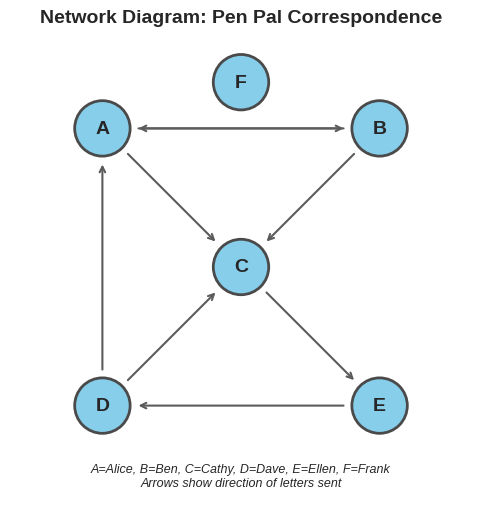
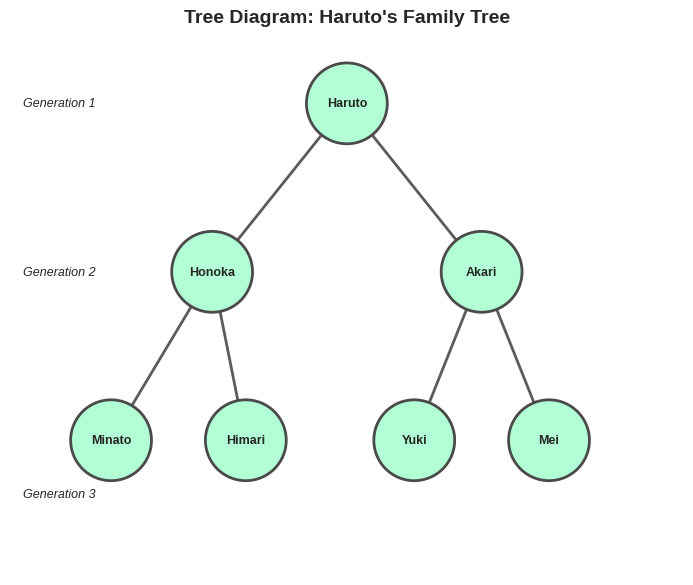
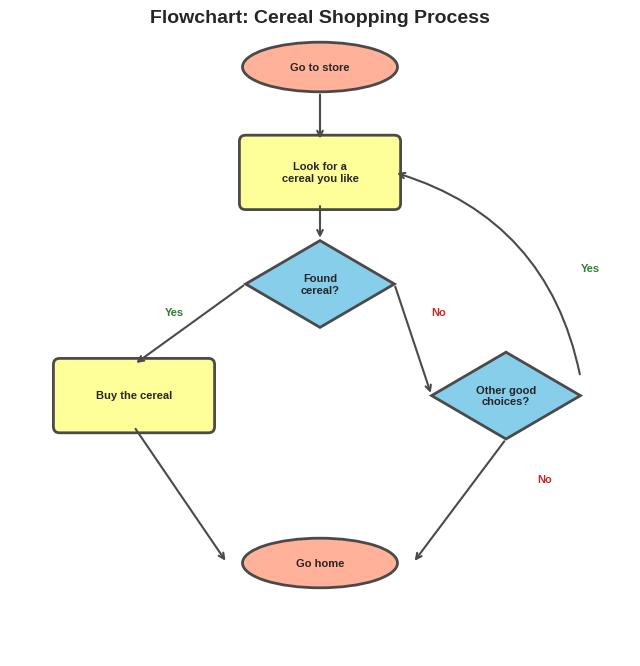
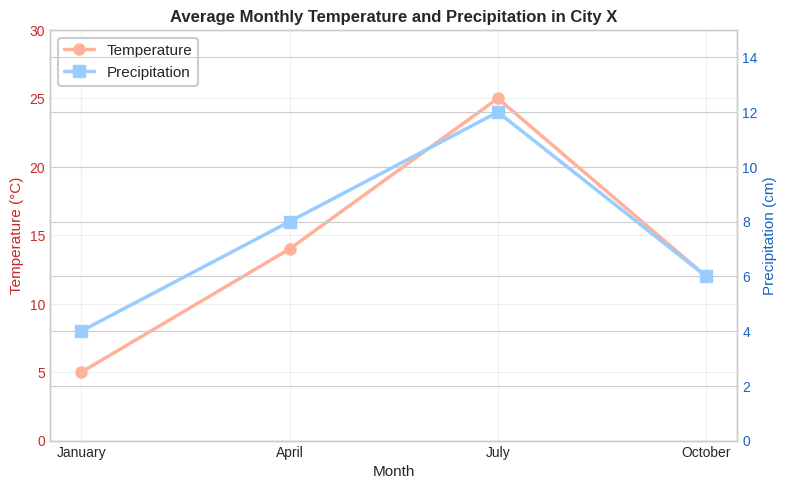
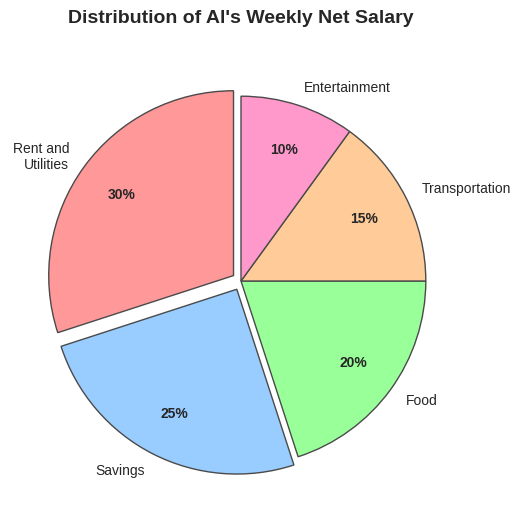
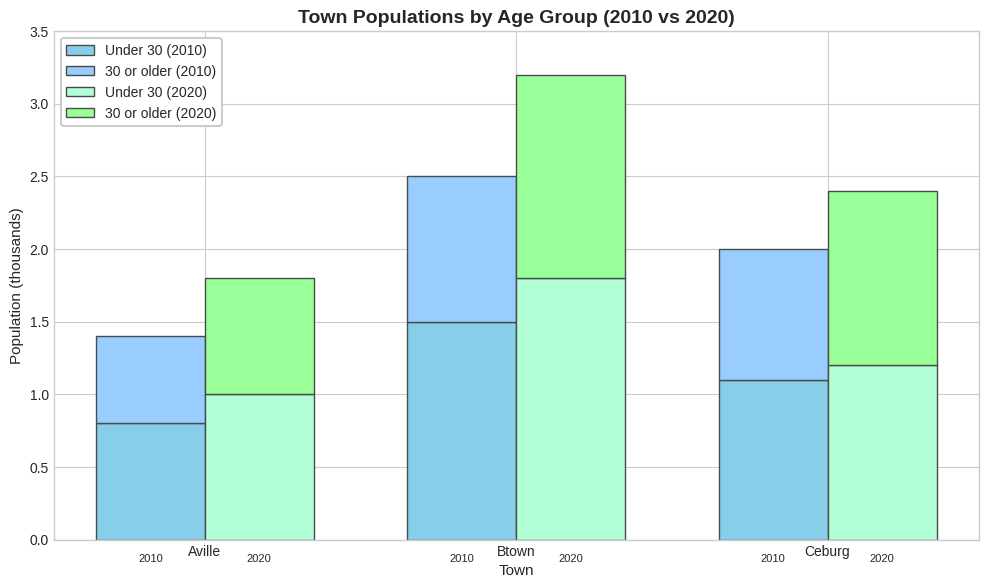
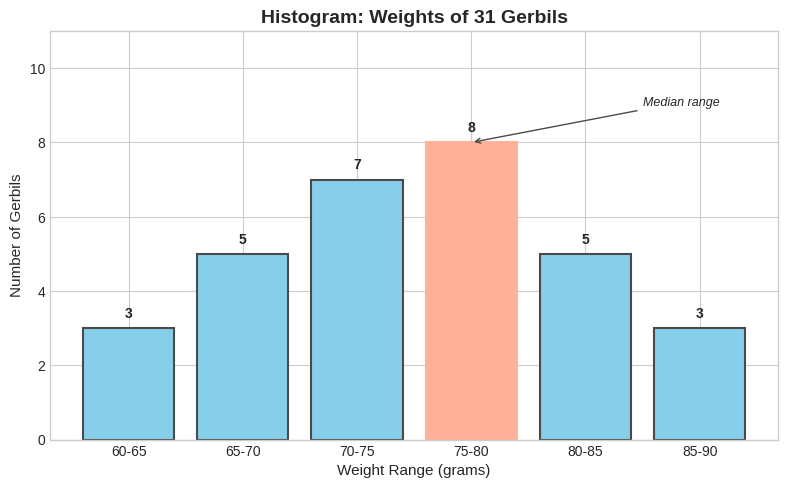
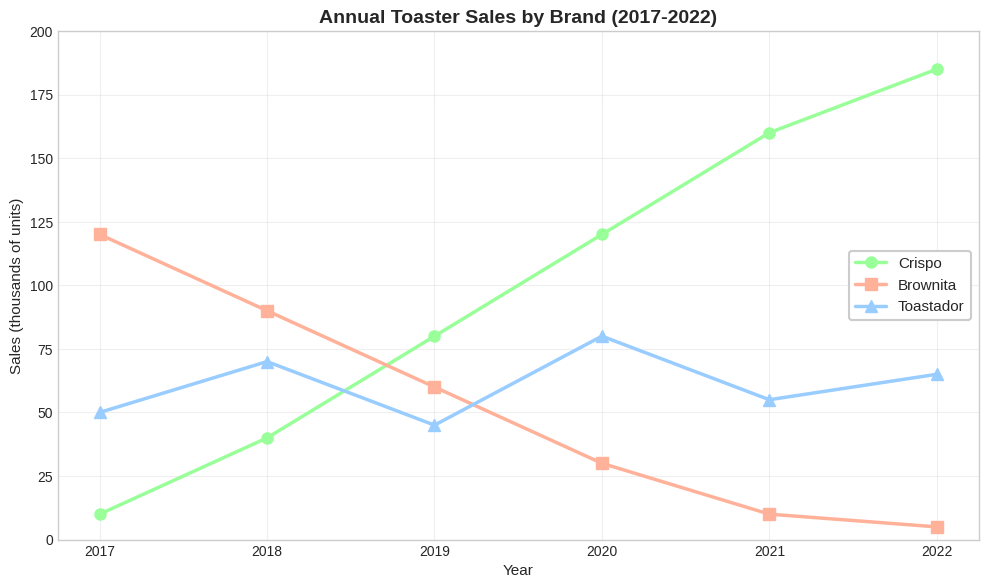
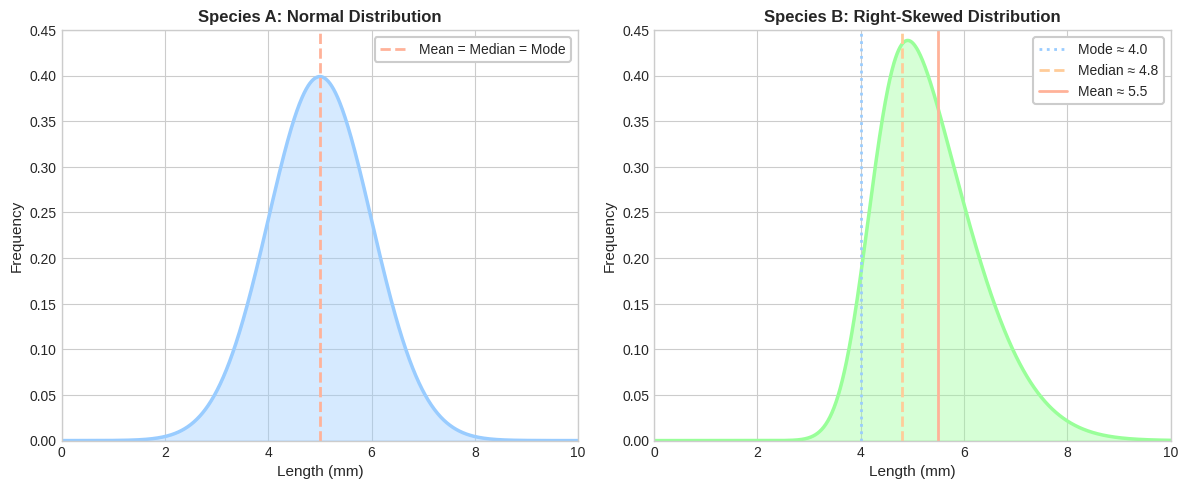
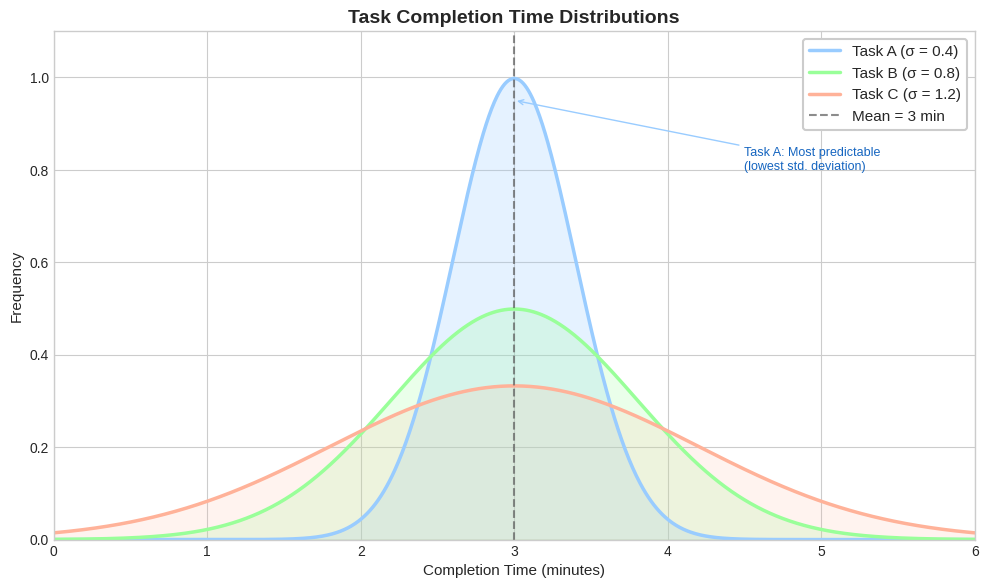
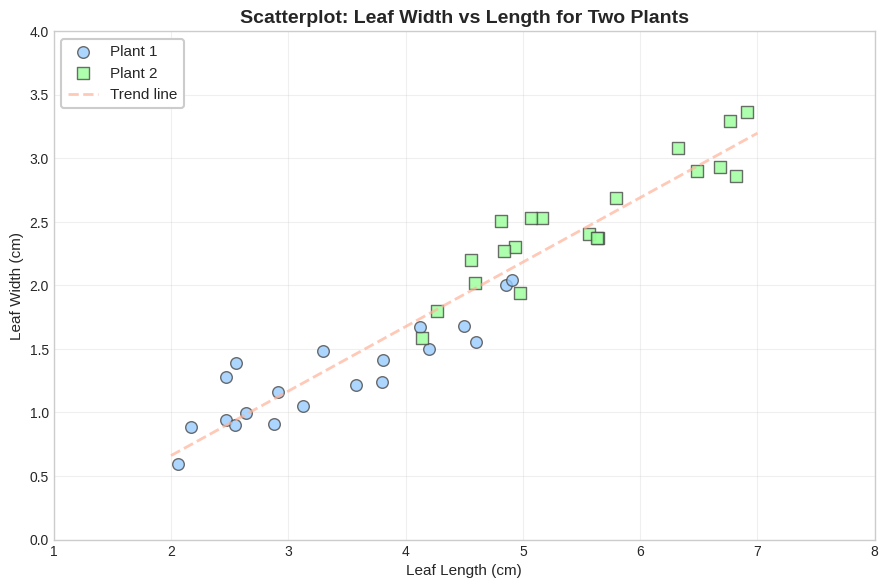

These figures' Python source, in order:
"""
Generate educational charts for GMAT Data Insights Overview
This script creates all the images referenced in L4_DataInsightsOverview.md
"""

import matplotlib.pyplot as plt
import matplotlib.patches as mpatches
from matplotlib.patches import FancyBboxPatch, FancyArrowPatch, Circle
import numpy as np
import os

# Create images directory if it doesn't exist
os.makedirs('images', exist_ok=True)

# Set style for all charts
plt.style.use('seaborn-v0_8-whitegrid')
plt.rcParams['font.size'] = 10
plt.rcParams['figure.dpi'] = 150

# Define pastel color palette
PASTEL_COLORS = {
    'red': '#FF9999',
    'blue': '#99CCFF',
    'green': '#99FF99',
    'orange': '#FFCC99',
    'purple': '#CC99FF',
    'pink': '#FF99CC',
    'yellow': '#FFFF99',
    'teal': '#99FFCC',
    'coral': '#FFB299',
    'lavender': '#E6E6FA',
    'mint': '#B2FFD6',
    'peach': '#FFDAB9',
    'sky': '#87CEEB',
    'salmon': '#FFA07A',
    'lime': '#B2FF66',
}

def save_figure(filename):
    """Save figure and close it"""
    plt.savefig(f'images/{filename}', bbox_inches='tight', facecolor='white', edgecolor='none')
    plt.close()
    print(f"Created: images/{filename}")


# =============================================================================
# 1. Network Diagram - Pen Pal Correspondence (qualchartB.png)
# =============================================================================
def create_network_diagram():
    fig, ax = plt.subplots(1, 1, figsize=(8, 6))

    # Node positions (arranged in a circle-like pattern)
    positions = {
        'A': (0.2, 0.8),   # Alice
        'B': (0.8, 0.8),   # Ben
        'C': (0.5, 0.5),   # Cathy
        'D': (0.2, 0.2),   # Dave
        'E': (0.8, 0.2),   # Ellen
        'F': (0.5, 0.9),   # Frank
    }

    # Draw nodes
    node_radius = 0.06
    for name, (x, y) in positions.items():
        circle = Circle((x, y), node_radius, facecolor=PASTEL_COLORS['sky'], edgecolor='#4A4A4A', linewidth=2)
        ax.add_patch(circle)
        ax.text(x, y, name, ha='center', va='center', fontsize=14, fontweight='bold')

    # Define edges (from, to) - arrows showing who sent letters to whom
    # Based on description: Cathy received 3 letters, Frank received none
    edges = [
        ('A', 'C'),  # Alice -> Cathy
        ('B', 'C'),  # Ben -> Cathy
        ('D', 'C'),  # Dave -> Cathy
        ('A', 'B'),  # Alice -> Ben
        ('B', 'A'),  # Ben -> Alice (bidirectional)
        ('C', 'E'),  # Cathy -> Ellen
        ('E', 'D'),  # Ellen -> Dave
        ('D', 'A'),  # Dave -> Alice
    ]

    # Draw arrows
    for start, end in edges:
        x1, y1 = positions[start]
        x2, y2 = positions[end]

        # Calculate direction and offset for arrow
        dx = x2 - x1
        dy = y2 - y1
        dist = np.sqrt(dx**2 + dy**2)

        # Offset from node centers
        offset = node_radius * 1.2
        x1_adj = x1 + (dx/dist) * offset
        y1_adj = y1 + (dy/dist) * offset
        x2_adj = x2 - (dx/dist) * offset
        y2_adj = y2 - (dy/dist) * offset

        ax.annotate('', xy=(x2_adj, y2_adj), xytext=(x1_adj, y1_adj),
                   arrowprops=dict(arrowstyle='->', color='#5B5B5B', lw=1.5))

    # Add legend
    ax.text(0.5, 0.02, 'A=Alice, B=Ben, C=Cathy, D=Dave, E=Ellen, F=Frank\nArrows show direction of letters sent',
            ha='center', va='bottom', fontsize=9, style='italic')

    ax.set_xlim(0, 1)
    ax.set_ylim(0, 1)
    ax.set_aspect('equal')
    ax.axis('off')
    ax.set_title('Network Diagram: Pen Pal Correspondence', fontsize=14, fontweight='bold', pad=10)

    save_figure('qualchartB.png')


# =============================================================================
# 2. Tree Diagram - Haruto's Family Tree (qualchartC.png)
# =============================================================================
def create_tree_diagram():
    fig, ax = plt.subplots(1, 1, figsize=(10, 7))

    # Family tree structure
    positions = {
        'Haruto': (0.5, 0.9),
        'Honoka': (0.3, 0.65),
        'Akari': (0.7, 0.65),
        'Minato': (0.15, 0.4),
        'Himari': (0.35, 0.4),
        'Yuki': (0.6, 0.4),
        'Mei': (0.8, 0.4),
    }

    # Parent-child relationships
    edges = [
        ('Haruto', 'Honoka'),
        ('Haruto', 'Akari'),
        ('Honoka', 'Minato'),
        ('Honoka', 'Himari'),
        ('Akari', 'Yuki'),
        ('Akari', 'Mei'),
    ]

    # Draw edges FIRST (lines connecting parents to children) - so they're behind nodes
    for parent, child in edges:
        x1, y1 = positions[parent]
        x2, y2 = positions[child]
        ax.plot([x1, x2], [y1, y2], color='#5B5B5B', linewidth=2, zorder=1)

    # Draw nodes ON TOP of edges
    for name, (x, y) in positions.items():
        circle = Circle((x, y), 0.06, facecolor=PASTEL_COLORS['mint'], edgecolor='#4A4A4A', linewidth=2, zorder=2)
        ax.add_patch(circle)
        ax.text(x, y, name, ha='center', va='center', fontsize=9, fontweight='bold', zorder=3)

    # Add generation labels - adjusted positions to avoid overlap
    ax.text(0.02, 0.9, 'Generation 1', fontsize=9, style='italic', va='center')
    ax.text(0.02, 0.65, 'Generation 2', fontsize=9, style='italic', va='center')
    ax.text(0.02, 0.32, 'Generation 3', fontsize=9, style='italic', va='center')  # Moved down to avoid overlap

    ax.set_xlim(0, 1)
    ax.set_ylim(0.2, 1)
    ax.set_aspect('equal')
    ax.axis('off')
    ax.set_title("Tree Diagram: Haruto's Family Tree", fontsize=14, fontweight='bold', pad=10)

    save_figure('qualchartC.png')


# =============================================================================
# 3. Flowchart - Cereal Shopping Process (flowchart.png)
# =============================================================================
def create_flowchart():
    fig, ax = plt.subplots(1, 1, figsize=(8, 10))

    # Define node positions and types
    nodes = {
        'start': {'pos': (0.5, 0.95), 'type': 'terminal', 'text': 'Go to store'},
        'look': {'pos': (0.5, 0.78), 'type': 'process', 'text': 'Look for a\ncereal you like'},
        'found': {'pos': (0.5, 0.6), 'type': 'decision', 'text': 'Found\ncereal?'},
        'buy': {'pos': (0.2, 0.42), 'type': 'process', 'text': 'Buy the cereal'},
        'other': {'pos': (0.8, 0.42), 'type': 'decision', 'text': 'Other good\nchoices?'},
        'end': {'pos': (0.5, 0.15), 'type': 'terminal', 'text': 'Go home'},
    }

    # Draw nodes
    for node_id, node_info in nodes.items():
        x, y = node_info['pos']
        node_type = node_info['type']
        text = node_info['text']

        if node_type == 'terminal':
            # Oval shape
            ellipse = mpatches.Ellipse((x, y), 0.25, 0.08, facecolor=PASTEL_COLORS['coral'], edgecolor='#4A4A4A', linewidth=2)
            ax.add_patch(ellipse)
        elif node_type == 'process':
            # Rectangle
            rect = FancyBboxPatch((x-0.12, y-0.05), 0.24, 0.1, boxstyle="round,pad=0.01",
                                  facecolor=PASTEL_COLORS['yellow'], edgecolor='#4A4A4A', linewidth=2)
            ax.add_patch(rect)
        elif node_type == 'decision':
            # Diamond
            diamond = plt.Polygon([(x, y+0.07), (x+0.12, y), (x, y-0.07), (x-0.12, y)],
                                 facecolor=PASTEL_COLORS['sky'], edgecolor='#4A4A4A', linewidth=2)
            ax.add_patch(diamond)

        ax.text(x, y, text, ha='center', va='center', fontsize=8, fontweight='bold')

    # Draw arrows
    arrow_style = dict(arrowstyle='->', color='#4A4A4A', lw=1.5)

    # start -> look
    ax.annotate('', xy=(0.5, 0.83), xytext=(0.5, 0.91), arrowprops=arrow_style)

    # look -> found
    ax.annotate('', xy=(0.5, 0.67), xytext=(0.5, 0.73), arrowprops=arrow_style)

    # found -> buy (Yes)
    ax.annotate('', xy=(0.2, 0.47), xytext=(0.38, 0.6), arrowprops=arrow_style)
    ax.text(0.25, 0.55, 'Yes', fontsize=8, color='#2E7D32', fontweight='bold')

    # found -> other (No)
    ax.annotate('', xy=(0.68, 0.42), xytext=(0.62, 0.6), arrowprops=arrow_style)
    ax.text(0.68, 0.55, 'No', fontsize=8, color='#C62828', fontweight='bold')

    # buy -> end
    ax.annotate('', xy=(0.35, 0.15), xytext=(0.2, 0.37), arrowprops=arrow_style)

    # other -> end (No)
    ax.annotate('', xy=(0.65, 0.15), xytext=(0.8, 0.35), arrowprops=arrow_style)
    ax.text(0.85, 0.28, 'No', fontsize=8, color='#C62828', fontweight='bold')

    # other -> look (Yes) - loop back
    ax.annotate('', xy=(0.62, 0.78), xytext=(0.92, 0.45),
               arrowprops=dict(arrowstyle='->', color='#4A4A4A', lw=1.5,
                              connectionstyle='arc3,rad=0.3'))
    ax.text(0.92, 0.62, 'Yes', fontsize=8, color='#2E7D32', fontweight='bold')

    ax.set_xlim(0, 1)
    ax.set_ylim(0, 1)
    ax.set_aspect('equal')
    ax.axis('off')
    ax.set_title('Flowchart: Cereal Shopping Process', fontsize=14, fontweight='bold', pad=10)

    save_figure('flowchart.png')


# =============================================================================
# 4. Dual-axis Line Chart - Temperature and Precipitation (avg_temp_city_x.png)
# =============================================================================
def create_temp_precip_chart():
    fig, ax1 = plt.subplots(figsize=(8, 5))

    months = ['January', 'April', 'July', 'October']
    temperatures = [5, 14, 25, 12]  # Celsius
    precipitation = [4, 8, 12, 6]   # cm

    # Temperature line (left axis)
    color1 = PASTEL_COLORS['coral']
    ax1.set_xlabel('Month', fontsize=11)
    ax1.set_ylabel('Temperature (°C)', color='#C62828', fontsize=11)
    line1 = ax1.plot(months, temperatures, color=color1, marker='o', linewidth=2.5, markersize=8, label='Temperature', zorder=3)
    ax1.tick_params(axis='y', labelcolor='#C62828')
    ax1.set_ylim(0, 30)

    # Precipitation line (right axis)
    ax2 = ax1.twinx()
    color2 = PASTEL_COLORS['blue']
    ax2.set_ylabel('Precipitation (cm)', color='#1565C0', fontsize=11)
    line2 = ax2.plot(months, precipitation, color=color2, marker='s', linewidth=2.5, markersize=8, label='Precipitation', zorder=3)
    ax2.tick_params(axis='y', labelcolor='#1565C0')
    ax2.set_ylim(0, 15)

    # Ensure grid is in background
    ax1.set_axisbelow(True)
    ax1.grid(True, alpha=0.3, zorder=0)

    # Add legend with background - need higher zorder to be above grid
    lines = line1 + line2
    labels = [l.get_label() for l in lines]
    legend = ax1.legend(lines, labels, loc='upper left', fontsize=11, frameon=True,
                        facecolor='white', edgecolor='#CCCCCC', framealpha=1)
    legend.get_frame().set_linewidth(1.5)
    legend.set_zorder(10)  # Ensure legend is above everything including grid

    plt.title('Average Monthly Temperature and Precipitation in City X', fontsize=12, fontweight='bold')
    plt.tight_layout()

    save_figure('avg_temp_city_x.png')


# =============================================================================
# 5. Pie Chart - Al's Salary Distribution (net_salary_pie_chart.png)
# =============================================================================
def create_pie_chart():
    fig, ax = plt.subplots(figsize=(8, 6))

    categories = ['Rent and\nUtilities', 'Savings', 'Food', 'Transportation', 'Entertainment']
    percentages = [30, 25, 20, 15, 10]
    colors = [PASTEL_COLORS['red'], PASTEL_COLORS['blue'], PASTEL_COLORS['green'],
              PASTEL_COLORS['orange'], PASTEL_COLORS['pink']]
    explode = (0.05, 0.05, 0, 0, 0)  # Emphasize top two categories

    wedges, texts, autotexts = ax.pie(percentages, labels=categories, autopct='%1.0f%%',
                                       colors=colors, explode=explode, startangle=90,
                                       pctdistance=0.75, wedgeprops={'edgecolor': '#4A4A4A', 'linewidth': 1})

    # Style the percentage text
    for autotext in autotexts:
        autotext.set_fontsize(10)
        autotext.set_fontweight('bold')

    ax.set_title("Distribution of Al's Weekly Net Salary", fontsize=14, fontweight='bold', pad=20)

    save_figure('net_salary_pie_chart.png')


# =============================================================================
# 6. Grouped & Stacked Bar Chart - Town Populations (bar_chart_example.png)
# =============================================================================
def create_bar_chart():
    fig, ax = plt.subplots(figsize=(10, 6))

    towns = ['Aville', 'Btown', 'Ceburg']
    x = np.arange(len(towns))
    width = 0.35

    # Population data (in thousands)
    under30_2010 = [0.8, 1.5, 1.1]
    over30_2010 = [0.6, 1.0, 0.9]
    under30_2020 = [1.0, 1.8, 1.2]
    over30_2020 = [0.8, 1.4, 1.2]

    # 2010 bars
    bars1_bottom = ax.bar(x - width/2, under30_2010, width, label='Under 30 (2010)',
                          color=PASTEL_COLORS['sky'], edgecolor='#4A4A4A')
    bars1_top = ax.bar(x - width/2, over30_2010, width, bottom=under30_2010,
                       label='30 or older (2010)', color=PASTEL_COLORS['blue'], edgecolor='#4A4A4A')

    # 2020 bars
    bars2_bottom = ax.bar(x + width/2, under30_2020, width, label='Under 30 (2020)',
                          color=PASTEL_COLORS['mint'], edgecolor='#4A4A4A')
    bars2_top = ax.bar(x + width/2, over30_2020, width, bottom=under30_2020,
                       label='30 or older (2020)', color=PASTEL_COLORS['green'], edgecolor='#4A4A4A')

    ax.set_xlabel('Town', fontsize=11)
    ax.set_ylabel('Population (thousands)', fontsize=11)
    ax.set_title('Town Populations by Age Group (2010 vs 2020)', fontsize=14, fontweight='bold')
    ax.set_xticks(x)
    ax.set_xticklabels(towns)

    # Legend with background
    legend = ax.legend(loc='upper left', fontsize=10, frameon=True,
                       facecolor='white', edgecolor='#CCCCCC', framealpha=1)
    legend.get_frame().set_linewidth(1.5)

    ax.set_ylim(0, 3.5)

    # Add year labels below bars
    for i, town in enumerate(towns):
        ax.text(i - width/2, -0.15, '2010', ha='center', fontsize=8)
        ax.text(i + width/2, -0.15, '2020', ha='center', fontsize=8)

    plt.tight_layout()
    save_figure('bar_chart_example.png')


# =============================================================================
# 7. Histogram - Gerbil Weights (gerbil_histogram.png)
# =============================================================================
def create_histogram():
    fig, ax = plt.subplots(figsize=(8, 5))

    # Weight ranges and counts (31 gerbils total)
    weight_ranges = ['60-65', '65-70', '70-75', '75-80', '80-85', '85-90']
    counts = [3, 5, 7, 8, 5, 3]  # Total = 31

    x = np.arange(len(weight_ranges))
    bars = ax.bar(x, counts, color=PASTEL_COLORS['sky'], edgecolor='#4A4A4A', linewidth=1.5)

    # Highlight the median range
    bars[3].set_color(PASTEL_COLORS['coral'])

    ax.set_xlabel('Weight Range (grams)', fontsize=11)
    ax.set_ylabel('Number of Gerbils', fontsize=11)
    ax.set_title('Histogram: Weights of 31 Gerbils', fontsize=14, fontweight='bold')
    ax.set_xticks(x)
    ax.set_xticklabels(weight_ranges)

    # Add count labels on bars
    for i, (bar, count) in enumerate(zip(bars, counts)):
        ax.text(bar.get_x() + bar.get_width()/2, bar.get_height() + 0.2,
               str(count), ha='center', va='bottom', fontsize=10, fontweight='bold')

    # Add annotation for median
    ax.annotate('Median range', xy=(3, 8), xytext=(4.5, 9),
               arrowprops=dict(arrowstyle='->', color='#4A4A4A'),
               fontsize=9, style='italic')

    ax.set_ylim(0, 11)
    plt.tight_layout()
    save_figure('gerbil_histogram.png')


# =============================================================================
# 8. Line Chart - Toaster Sales (linechartexample.png)
# =============================================================================
def create_line_chart():
    fig, ax = plt.subplots(figsize=(10, 6))

    years = [2017, 2018, 2019, 2020, 2021, 2022]

    # Sales data (thousands)
    crispo = [10, 40, 80, 120, 160, 185]      # Increasing dramatically
    brownita = [120, 90, 60, 30, 10, 5]       # Declining
    toastador = [50, 70, 45, 80, 55, 65]      # Fluctuating

    ax.plot(years, crispo, color=PASTEL_COLORS['green'], marker='o', linewidth=2.5, markersize=8, label='Crispo')
    ax.plot(years, brownita, color=PASTEL_COLORS['coral'], marker='s', linewidth=2.5, markersize=8, label='Brownita')
    ax.plot(years, toastador, color=PASTEL_COLORS['blue'], marker='^', linewidth=2.5, markersize=8, label='Toastador')

    ax.set_xlabel('Year', fontsize=11)
    ax.set_ylabel('Sales (thousands of units)', fontsize=11)
    ax.set_title('Annual Toaster Sales by Brand (2017-2022)', fontsize=14, fontweight='bold')

    # Legend with background
    legend = ax.legend(loc='center right', fontsize=11, frameon=True,
                       facecolor='white', edgecolor='#CCCCCC', framealpha=1)
    legend.get_frame().set_linewidth(1.5)

    ax.set_xticks(years)
    ax.set_ylim(0, 200)
    ax.grid(True, alpha=0.3)

    plt.tight_layout()
    save_figure('linechartexample.png')


# =============================================================================
# 9. Distribution Comparison - Beetle Lengths (distributioncomparison.png)
# =============================================================================
def create_distribution_comparison():
    fig, (ax1, ax2) = plt.subplots(1, 2, figsize=(12, 5))

    x = np.linspace(0, 10, 1000)

    # Species A - Normal distribution centered at 5mm
    mean_a = 5
    std_a = 1
    y_a = (1/(std_a * np.sqrt(2*np.pi))) * np.exp(-0.5*((x-mean_a)/std_a)**2)

    ax1.plot(x, y_a, color=PASTEL_COLORS['blue'], linewidth=2.5)
    ax1.fill_between(x, y_a, alpha=0.4, color=PASTEL_COLORS['blue'])
    ax1.axvline(x=5, color=PASTEL_COLORS['coral'], linestyle='--', linewidth=2, label='Mean = Median = Mode')
    ax1.set_xlabel('Length (mm)', fontsize=11)
    ax1.set_ylabel('Frequency', fontsize=11)
    ax1.set_title('Species A: Normal Distribution', fontsize=12, fontweight='bold')

    # Legend with background
    legend1 = ax1.legend(fontsize=10, frameon=True, facecolor='white',
                         edgecolor='#CCCCCC', framealpha=1)
    legend1.get_frame().set_linewidth(1.5)

    ax1.set_xlim(0, 10)
    ax1.set_ylim(0, 0.45)  # Adjusted to fit the curve

    # Species B - Right-skewed distribution with lower peak
    try:
        from scipy import stats
        a = 3  # Reduced skewness parameter for lower peak
        y_b = stats.skewnorm.pdf(x, a, loc=4.2, scale=1.5)  # Wider spread, lower peak
    except ImportError:
        # Fallback approximation if scipy not available
        y_b = (1/(1.5 * np.sqrt(2*np.pi))) * np.exp(-0.5*((x-4.5)/1.5)**2)
        y_b = y_b * (1 + 0.2 * (x - 4.5))  # Simple skew approximation
        y_b = np.maximum(y_b, 0)

    ax2.plot(x, y_b, color=PASTEL_COLORS['green'], linewidth=2.5)
    ax2.fill_between(x, y_b, alpha=0.4, color=PASTEL_COLORS['green'])

    # Calculate mode, median, mean for skewed distribution
    mode_b = 4.0
    median_b = 4.8
    mean_b = 5.5

    ax2.axvline(x=mode_b, color=PASTEL_COLORS['blue'], linestyle=':', linewidth=2, label=f'Mode ≈ {mode_b}')
    ax2.axvline(x=median_b, color=PASTEL_COLORS['orange'], linestyle='--', linewidth=2, label=f'Median ≈ {median_b}')
    ax2.axvline(x=mean_b, color=PASTEL_COLORS['coral'], linestyle='-', linewidth=2, label=f'Mean ≈ {mean_b}')

    ax2.set_xlabel('Length (mm)', fontsize=11)
    ax2.set_ylabel('Frequency', fontsize=11)
    ax2.set_title('Species B: Right-Skewed Distribution', fontsize=12, fontweight='bold')

    # Legend with background
    legend2 = ax2.legend(fontsize=10, loc='upper right', frameon=True,
                         facecolor='white', edgecolor='#CCCCCC', framealpha=1)
    legend2.get_frame().set_linewidth(1.5)

    ax2.set_xlim(0, 10)
    ax2.set_ylim(0, 0.45)  # Same scale as Species A

    plt.tight_layout()
    save_figure('distributioncomparison.png')


# =============================================================================
# 10. Task Completion Time Distributions (distributionexample.png)
# =============================================================================
def create_task_distributions():
    fig, ax = plt.subplots(figsize=(10, 6))

    x = np.linspace(0, 6, 1000)
    mean = 3

    # Three tasks with different standard deviations
    std_a = 0.4  # Task A - tightly clustered
    std_b = 0.8  # Task B - moderate
    std_c = 1.2  # Task C - widely spread

    y_a = (1/(std_a * np.sqrt(2*np.pi))) * np.exp(-0.5*((x-mean)/std_a)**2)
    y_b = (1/(std_b * np.sqrt(2*np.pi))) * np.exp(-0.5*((x-mean)/std_b)**2)
    y_c = (1/(std_c * np.sqrt(2*np.pi))) * np.exp(-0.5*((x-mean)/std_c)**2)

    ax.plot(x, y_a, color=PASTEL_COLORS['blue'], linewidth=2.5, label=f'Task A (σ = {std_a})')
    ax.plot(x, y_b, color=PASTEL_COLORS['green'], linewidth=2.5, label=f'Task B (σ = {std_b})')
    ax.plot(x, y_c, color=PASTEL_COLORS['coral'], linewidth=2.5, label=f'Task C (σ = {std_c})')

    ax.fill_between(x, y_a, alpha=0.25, color=PASTEL_COLORS['blue'])
    ax.fill_between(x, y_b, alpha=0.2, color=PASTEL_COLORS['green'])
    ax.fill_between(x, y_c, alpha=0.15, color=PASTEL_COLORS['coral'])

    ax.axvline(x=3, color='#5B5B5B', linestyle='--', alpha=0.7, linewidth=1.5, label='Mean = 3 min')

    ax.set_xlabel('Completion Time (minutes)', fontsize=11)
    ax.set_ylabel('Frequency', fontsize=11)
    ax.set_title('Task Completion Time Distributions', fontsize=14, fontweight='bold')

    # Legend with background
    legend = ax.legend(loc='upper right', fontsize=11, frameon=True,
                       facecolor='white', edgecolor='#CCCCCC', framealpha=1)
    legend.get_frame().set_linewidth(1.5)

    ax.set_xlim(0, 6)
    ax.set_ylim(0, 1.1)

    # Add annotation
    ax.annotate('Task A: Most predictable\n(lowest std. deviation)',
               xy=(3, 0.95), xytext=(4.5, 0.8),
               arrowprops=dict(arrowstyle='->', color=PASTEL_COLORS['blue']),
               fontsize=9, color='#1565C0')

    plt.tight_layout()
    save_figure('distributionexample.png')


# =============================================================================
# 11. Scatterplot - Leaf Measurements (scatterplotexample.png)
# =============================================================================
def create_scatterplot():
    fig, ax = plt.subplots(figsize=(9, 6))

    # Generate sample data for two plants
    np.random.seed(42)

    # Plant 1 - smaller leaves
    n1 = 20
    length1 = np.random.uniform(2, 5, n1)
    width1 = 0.4 * length1 + np.random.normal(0, 0.2, n1)

    # Plant 2 - larger leaves
    n2 = 20
    length2 = np.random.uniform(4, 7, n2)
    width2 = 0.45 * length2 + np.random.normal(0, 0.25, n2)

    ax.scatter(length1, width1, c=PASTEL_COLORS['blue'], marker='o', s=70,
               label='Plant 1', alpha=0.8, edgecolors='#4A4A4A', linewidth=1)
    ax.scatter(length2, width2, c=PASTEL_COLORS['green'], marker='s', s=70,
               label='Plant 2', alpha=0.8, edgecolors='#4A4A4A', linewidth=1)

    # Add trend line
    all_length = np.concatenate([length1, length2])
    all_width = np.concatenate([width1, width2])
    z = np.polyfit(all_length, all_width, 1)
    p = np.poly1d(z)
    x_trend = np.linspace(2, 7, 100)
    ax.plot(x_trend, p(x_trend), color=PASTEL_COLORS['coral'], linestyle='--',
            alpha=0.7, linewidth=2, label='Trend line')

    ax.set_xlabel('Leaf Length (cm)', fontsize=11)
    ax.set_ylabel('Leaf Width (cm)', fontsize=11)
    ax.set_title('Scatterplot: Leaf Width vs Length for Two Plants', fontsize=14, fontweight='bold')

    # Legend with background
    legend = ax.legend(loc='upper left', fontsize=11, frameon=True,
                       facecolor='white', edgecolor='#CCCCCC', framealpha=1)
    legend.get_frame().set_linewidth(1.5)

    ax.set_xlim(1, 8)
    ax.set_ylim(0, 4)
    ax.grid(True, alpha=0.3)

    plt.tight_layout()
    save_figure('scatterplotexample.png')


# =============================================================================
# Main execution
# =============================================================================
if __name__ == '__main__':
    print("Generating GMAT Data Insights charts...")
    print("=" * 50)

    # Check for scipy (needed for skewed distribution)
    try:
        from scipy import stats
        has_scipy = True
    except ImportError:
        has_scipy = False
        print("Warning: scipy not found. Skewed distribution will use approximation.")

    # Generate all charts
    create_network_diagram()
    create_tree_diagram()
    create_flowchart()
    create_temp_precip_chart()
    create_pie_chart()
    create_bar_chart()
    create_histogram()
    create_line_chart()
    create_distribution_comparison()
    create_task_distributions()
    create_scatterplot()

    print("=" * 50)
    print("All charts generated successfully!")
    print(f"Images saved in: {os.path.abspath('images')}")
